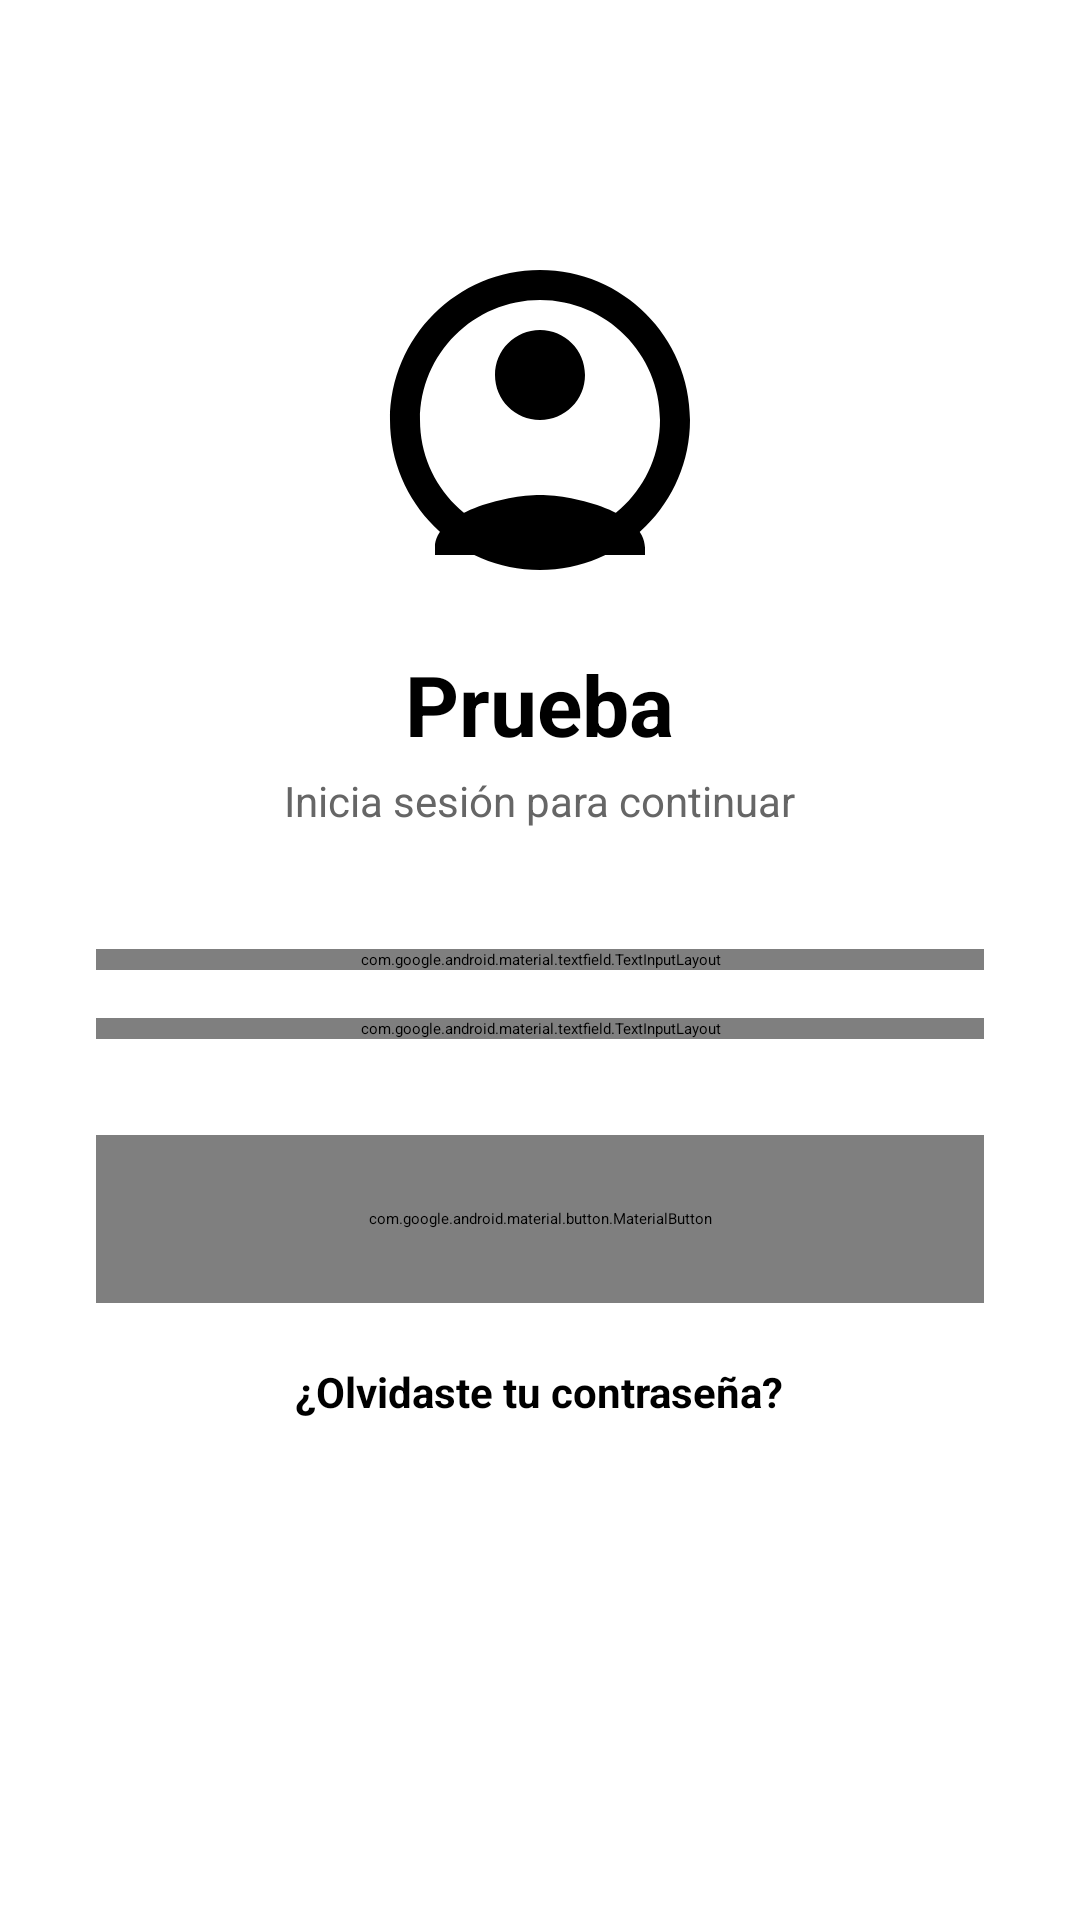

Here is an Android app screen rendered from its layout file. Give the layout XML and the strings, colors and styles it references.
<!-- AndroidManifest.xml: application theme Theme.MyApplication -->
<!-- res/layout/activity_login.xml -->
<?xml version="1.0" encoding="utf-8"?>
<ScrollView xmlns:android="http://schemas.android.com/apk/res/android"
    android:layout_width="match_parent"
    android:layout_height="match_parent"
    android:background="@color/white"
    android:fillViewport="true">

    <LinearLayout
        android:layout_width="match_parent"
        android:layout_height="wrap_content"
        android:gravity="center_horizontal"
        android:orientation="vertical"
        android:padding="32dp"
        android:layout_gravity="center">

        <ImageView
            android:id="@+id/ivLogo"
            android:layout_width="120dp"
            android:layout_height="120dp"
            android:layout_marginTop="48dp"
            android:contentDescription="@string/app_logo_desc"
            android:src="@drawable/ic_logo"
            app:tint="@color/black"
            xmlns:app="http://schemas.android.com/apk/res-auto" />

        <TextView
            android:id="@+id/tvAppName"
            android:layout_width="wrap_content"
            android:layout_height="wrap_content"
            android:layout_marginTop="16dp"
            android:text="@string/app_name"
            android:textColor="@color/black"
            android:textSize="28sp"
            android:textStyle="bold" />

        <TextView
            android:id="@+id/tvSubtitle"
            android:layout_width="wrap_content"
            android:layout_height="wrap_content"
            android:layout_marginTop="4dp"
            android:text="@string/login_subtitle"
            android:textColor="#FF666666"
            android:textSize="14sp" />

        <com.google.android.material.textfield.TextInputLayout
            android:id="@+id/tilLogin"
            style="@style/Widget.MaterialComponents.TextInputLayout.OutlinedBox"
            android:layout_width="match_parent"
            android:layout_height="wrap_content"
            android:layout_marginTop="40dp"
            android:hint="@string/hint_login"
            android:textColorHint="@color/black"
            app:boxStrokeColor="@color/black"
            app:hintTextColor="@color/black"
            xmlns:app="http://schemas.android.com/apk/res-auto"
            app:startIconDrawable="@drawable/ic_person"
            app:startIconTint="@color/black">

            <com.google.android.material.textfield.TextInputEditText
                android:id="@+id/etLogin"
                android:layout_width="match_parent"
                android:layout_height="wrap_content"
                android:inputType="text"
                android:textColor="@color/black"
                android:textColorHint="#FF999999" />

        </com.google.android.material.textfield.TextInputLayout>

        <com.google.android.material.textfield.TextInputLayout
            android:id="@+id/tilPassword"
            style="@style/Widget.MaterialComponents.TextInputLayout.OutlinedBox"
            android:layout_width="match_parent"
            android:layout_height="wrap_content"
            android:layout_marginTop="16dp"
            android:hint="@string/hint_password"
            android:textColorHint="@color/black"
            app:boxStrokeColor="@color/black"
            app:hintTextColor="@color/black"
            xmlns:app="http://schemas.android.com/apk/res-auto"
            app:startIconDrawable="@drawable/ic_lock"
            app:startIconTint="@color/black"
            app:endIconMode="password_toggle"
            app:endIconTint="@color/black">

            <com.google.android.material.textfield.TextInputEditText
                android:id="@+id/etPassword"
                android:layout_width="match_parent"
                android:layout_height="wrap_content"
                android:inputType="textPassword"
                android:textColor="@color/black"
                android:textColorHint="#FF999999" />

        </com.google.android.material.textfield.TextInputLayout>

        <com.google.android.material.button.MaterialButton
            android:id="@+id/btnLogin"
            android:layout_width="match_parent"
            android:layout_height="56dp"
            android:layout_marginTop="32dp"
            android:text="@string/btn_login"
            android:textAllCaps="false"
            android:textColor="@color/white"
            android:textSize="16sp"
            android:textStyle="bold"
            app:backgroundTint="@color/black"
            app:cornerRadius="12dp"
            xmlns:app="http://schemas.android.com/apk/res-auto" />

        <TextView
            android:id="@+id/tvForgotPassword"
            android:layout_width="wrap_content"
            android:layout_height="wrap_content"
            android:layout_marginTop="20dp"
            android:layout_marginBottom="32dp"
            android:text="@string/forgot_password"
            android:textColor="@color/black"
            android:textSize="14sp"
            android:textStyle="bold" />

    </LinearLayout>

</ScrollView>
<!-- resources referenced by this layout -->
<resources>
  <!-- drawable ic_logo (drawable) -->
  <vector xmlns:android="http://schemas.android.com/apk/res/android"
      android:width="120dp"
      android:height="120dp"
      android:viewportWidth="24"
      android:viewportHeight="24"
      android:tint="@color/black">
      
      <path
          android:fillColor="#FF000000"
          android:pathData="M12,2C6.48,2 2,6.48 2,12s4.48,10 10,10 10,-4.48 10,-10S17.52,2 12,2zM12,20c-4.41,0 -8,-3.59 -8,-8s3.59,-8 8,-8 8,3.59 8,8 -3.59,8 -8,8z" />
      
      <path
          android:fillColor="#FF000000"
          android:pathData="M12,6c-1.66,0 -3,1.34 -3,3s1.34,3 3,3 3,-1.34 3,-3 -1.34,-3 -3,-3zM12,17c-2.33,0 -7,1.17 -7,3.5L5,21h14v-0.5c0,-2.33 -4.67,-3.5 -7,-3.5z" />
  </vector>
  <string name="app_logo_desc">Logo de la aplicación</string>
  <string name="app_name">Prueba</string>
  <string name="btn_login">Inicio de sesión</string>
  <string name="forgot_password">¿Olvidaste tu contraseña?</string>
  <string name="hint_login">Usuario</string>
  <string name="hint_password">Contraseña</string>
  <string name="login_subtitle">Inicia sesión para continuar</string>
  <style name="Theme.MyApplication" parent="Theme.MaterialComponents.Light.NoActionBar">
          <item name="colorPrimary">@color/black</item>
          <item name="colorPrimaryVariant">@color/black</item>
          <item name="colorOnPrimary">@color/white</item>
          <item name="colorSecondary">@color/black</item>
          <item name="colorSecondaryVariant">@color/black</item>
          <item name="colorOnSecondary">@color/white</item>
          <item name="android:statusBarColor">@color/black</item>
          <item name="android:windowBackground">@color/white</item>
      </style>
  <!-- not gathered from this repository: default colours our renderer supplied (Android Studio template values) -->
  <color name="black">#FF000000</color>
  <color name="white">#FFFFFFFF</color>
</resources>
